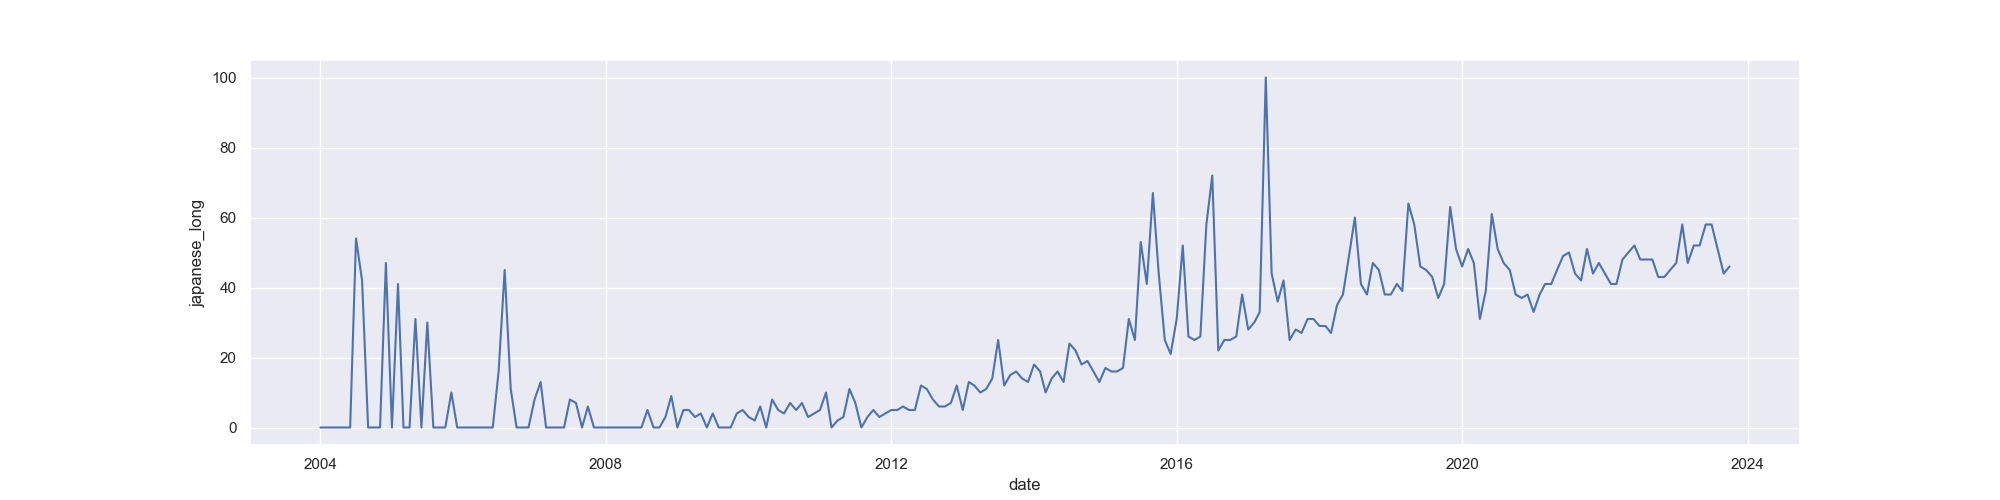

The file beside this chart, header and first rows:
Kategoria: Wszystko
Miesiąc, 自閉症スペクトラム障害: (Cały świat)
2004-01, 0
2004-02, 0
2004-03, 0
2004-04, 0
2004-05, 0
2004-06, 0
2004-07, 54
2004-08, 42
2004-09, 0
2004-10, 0
2004-11, 0
2004-12, 47
2005-01, 0
2005-02, 41
2005-03, 0
2005-04, 0
2005-05, 31
2005-06, 0
2005-07, 30
2005-08, 0
2005-09, 0
2005-10, 0
2005-11, 10
2005-12, 0
2006-01, 0
2006-02, 0
2006-03, 0
2006-04, 0
2006-05, 0
2006-06, 0
2006-07, 16
2006-08, 45
2006-09, 11
2006-10, 0
2006-11, 0
2006-12, 0
2007-01, 8
2007-02, 13
2007-03, 0
2007-04, 0
2007-05, 0
2007-06, 0
2007-07, 8
2007-08, 7
2007-09, 0
2007-10, 6
2007-11, 0
2007-12, 0
2008-01, 0
2008-02, 0
2008-03, 0
2008-04, 0
2008-05, 0
2008-06, 0
2008-07, 0
2008-08, 5
2008-09, 0
2008-10, 0
2008-11, 3
... 179 more rows
